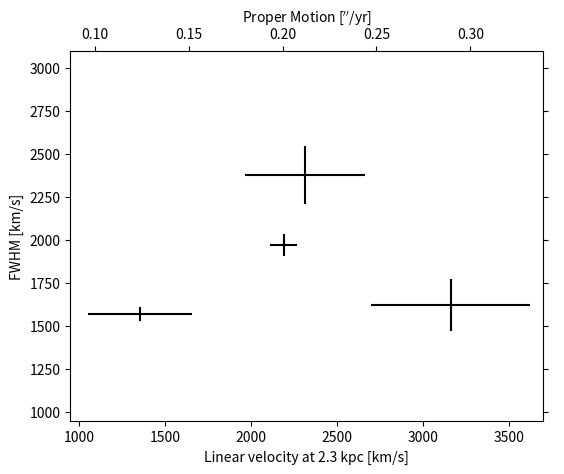

Python code for this plot:
import matplotlib.transforms as mtransforms
import matplotlib.pyplot as plt
from mpl_toolkits.axes_grid1.parasite_axes import SubplotHost

obs = [["01_S1", 3.88, 0.14, 1970, 63],
       ["01_S4", 5.6, 0.82, 1622, 150],
       ["02_S1", 2.4, 0.54, 1570, 40],
       ["03_S1", 4.1, 0.62, 2380, 170]]

fig = plt.figure()

ax_kms = SubplotHost(fig, 1, 1, 1, aspect=1.)

# 自行角("/yr)与线速度(km/s)在距离=2.3kpc时的换算
pm_to_kms = 1./206265.*2300*3.085e18/3.15e7/1.e5

aux_trans = mtransforms.Affine2D().scale(pm_to_kms, 1.)
ax_pm = ax_kms.twin(aux_trans)
ax_pm.set_viewlim_mode("transform")

fig.add_subplot(ax_kms)

for n, ds, dse, w, we in obs:
    time = ((2007 + (10. + 4/30.)/12) - 1988.5)
    v = ds / time * pm_to_kms
    ve = dse / time * pm_to_kms
    ax_kms.errorbar([v], [w], xerr=[ve], yerr=[we], color="k")

ax_kms.axis["bottom"].set_label("Linear velocity at 2.3 kpc [km/s]")
ax_kms.axis["left"].set_label("FWHM [km/s]")
ax_pm.axis["top"].set_label(r"Proper Motion [$''$/yr]")
ax_pm.axis["top"].label.set_visible(True)
ax_pm.axis["right"].major_ticklabels.set_visible(False)

ax_kms.set_xlim(950, 3700)
ax_kms.set_ylim(950, 3100)
# ax_pms的xlim和ylim会被自动调整

plt.show()
